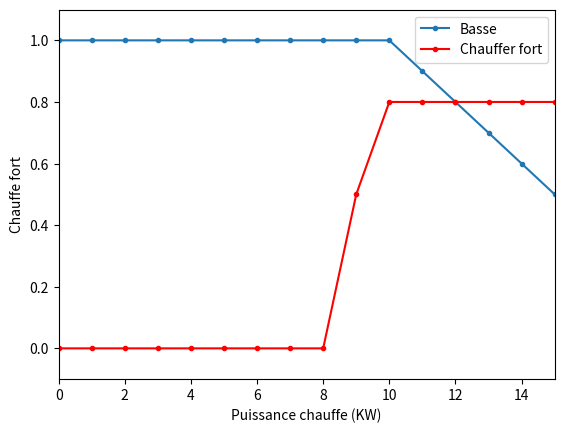

Here is the Python script that generated this plot:
import matplotlib.pyplot as plt

# The min included and max included temperature
minT = 0
maxT = 40
step = 1

# The range of temperature
temp = range(minT, maxT+1, step)



def low(t):
    """
    Fonction qui descrit les températures basses.
    @return facteur de température basse en fonction de la température t.
    """
    if (t <= 10):
        # low
        return 1.0
    elif (t > 10 and t < 20):
        # transition
        return 1.0 - (t-10)/10
    else:
        # not low
        return 0.0

def medium(t):
    """
    Fonction qui descrit les températures moyennes.
    @return facteur de température moyenne en fonction de la température t.
    """
    if (t <= 10 or t >= 30):
        # not medium
        return 0.0
    elif (t > 10 and t < 20):
        return (t-10)/10
    elif (t==20):
        return 1.0
    elif (t > 20 and t < 30):
        return 1.0 - (t-20)/10


def high(t):
    """
    Fonction qui descrit les températures hautes.
    @return facteur de température haute en fonction de la température t.
    """
    if (t <= 20):
        # not high
        return 0.0
    elif (t > 20 and t < 30):
        # transition
        return (t-20)/10
    else:
        # high
        return 1.0

def heatStrongly(p):
    """
    Fonction qui descrit si nous devons chauffer fort.
    @return facteur de "chauffer fort" en fonction de la puissance p.
    """
    if (p <= 8):
        # not strongly
        return 0.0
    elif (p > 8 and p < 10):
        # transition
        return (p-8)/2
    else:
        # strongly
        return 1.0

def solveHeatStrongly(y):
    """
    Resolution de la fonction affine heatStrongly(p).
    @return puissance chauffe (KW) en fonction du facteur de "chauffer fort" y.
    """
    if (y<0.0 or y>1.0):
        raise ValueError("La fonction ne peut varier que entre 0.0 et 1.0 sur l'axe des y.")
    return (y+4) * 2

def mmin(f1, f2, t):
    """
    Fonction min entre deux fonctions
    """
    return min(f1(t), f2(t))

def mmax(f1, f2, t):
    """
    Fonction max entre deux fonctions
    """
    return max(f1(t), f2(t))

def mamdani(t, p):
    """
    @param t temperature doit être fix lors des itération
    @param p puissance varie entre 0 et 15
    """
    factor = low(t)
    powerMax = solveHeatStrongly(factor)
    if (p >= powerMax):
        return factor
    else:
        return heatStrongly(p)




# MAIN
# ====

def main():
    lowArray = []
    mediumArray = []
    highArray = []
    mminLM = []
    mmaxMH = []

    heatArray = []
    mamdaniArray = []

    print(low(16))
    print(medium(16))
    print(high(16))

    for t in temp:
        lowArray.append(low(t))
        mediumArray.append(medium(t))
        highArray.append(high(t))
        mminLM.append(mmin(low, medium, t))
        mmaxMH.append(mmax(medium, high, t))

    for p in range(0, 16, 1):
        heatArray.append(heatStrongly(p))
        mamdaniArray.append(mamdani(12,p));

    plt.plot(lowArray, marker=".", label="Basse")
    #plt.plot(mediumArray, marker=".", label="Moyenne")
    #plt.plot(highArray, marker=".", label="Elevée")
    #plt.plot(mminLM, marker=".", label="Min", color="cyan")
    #plt.plot(mmaxMH, marker=".", label="Max", color="magenta")
    plt.xlabel('Température')
    plt.ylabel('Facteur')
    plt.axis([0, 40, -0.1, 1.1])
    plt.legend()
    plt.show()

    plt.plot(mamdaniArray, marker=".", label="Chauffer fort", color="red")
    plt.xlabel('Puissance chauffe (KW)')
    plt.ylabel('Chauffe fort')
    plt.axis([0, 15, -0.1, 1.1])
    plt.legend()
    plt.show()



if __name__ == "__main__":
    main()
